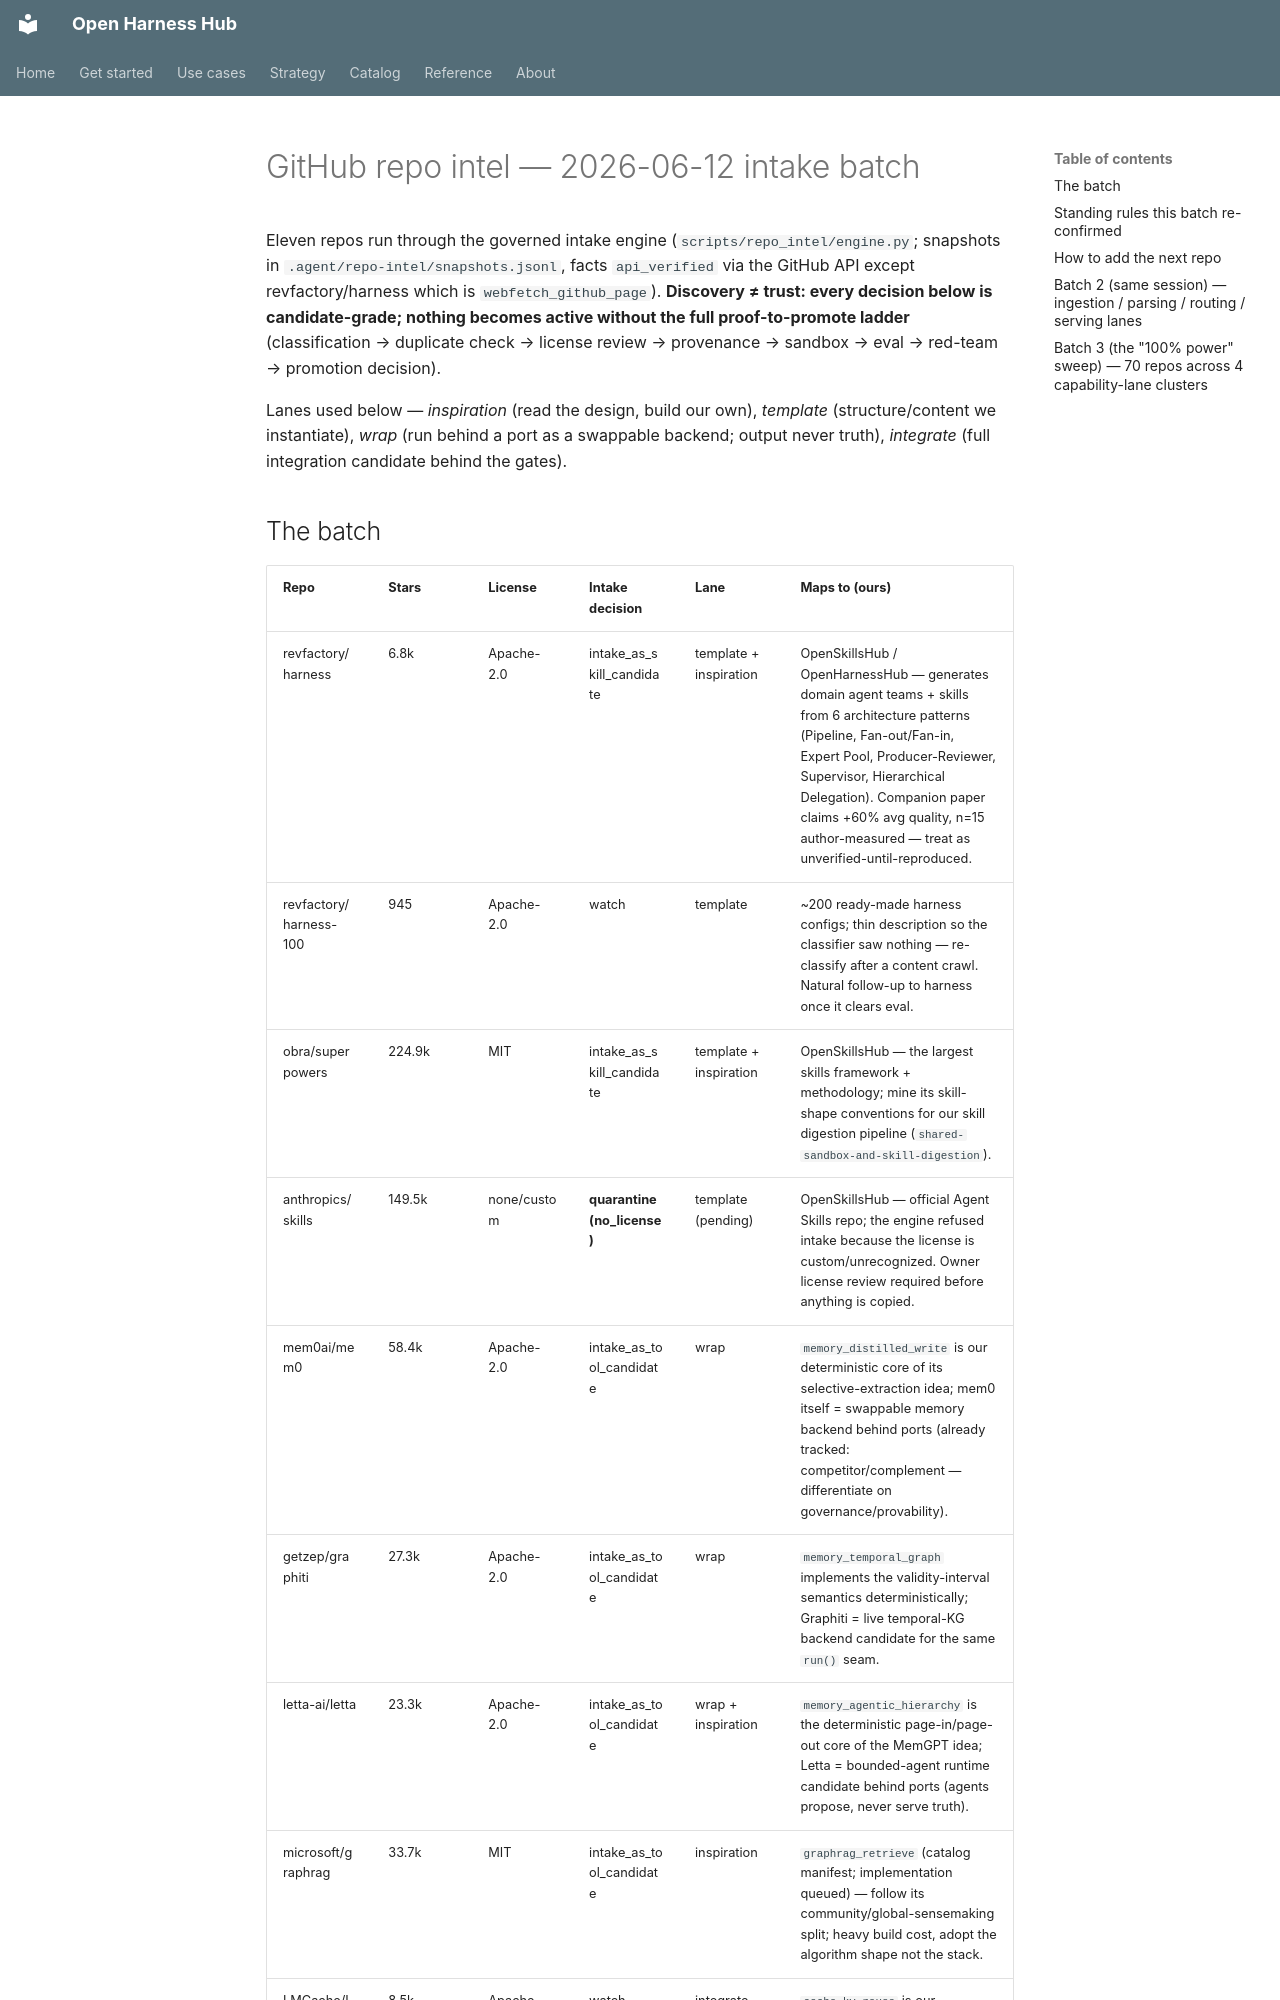

repository: Amarel-Taylor-Scott/open-harness-hub · page: research/github-repo-intel-2026-06-12/index.html · generator: mkdocs

# GitHub repo intel — 2026-06-12 intake batch

Eleven repos run through the governed intake engine (`scripts/repo_intel/engine.py`;
snapshots in `.agent/repo-intel/snapshots.jsonl`, facts `api_verified` via the GitHub
API except revfactory/harness which is `webfetch_github_page`). **Discovery ≠ trust:
every decision below is candidate-grade; nothing becomes active without the full
proof-to-promote ladder** (classification → duplicate check → license review →
provenance → sandbox → eval → red-team → promotion decision).

Lanes used below — *inspiration* (read the design, build our own), *template*
(structure/content we instantiate), *wrap* (run behind a port as a swappable backend;
output never truth), *integrate* (full integration candidate behind the gates).
